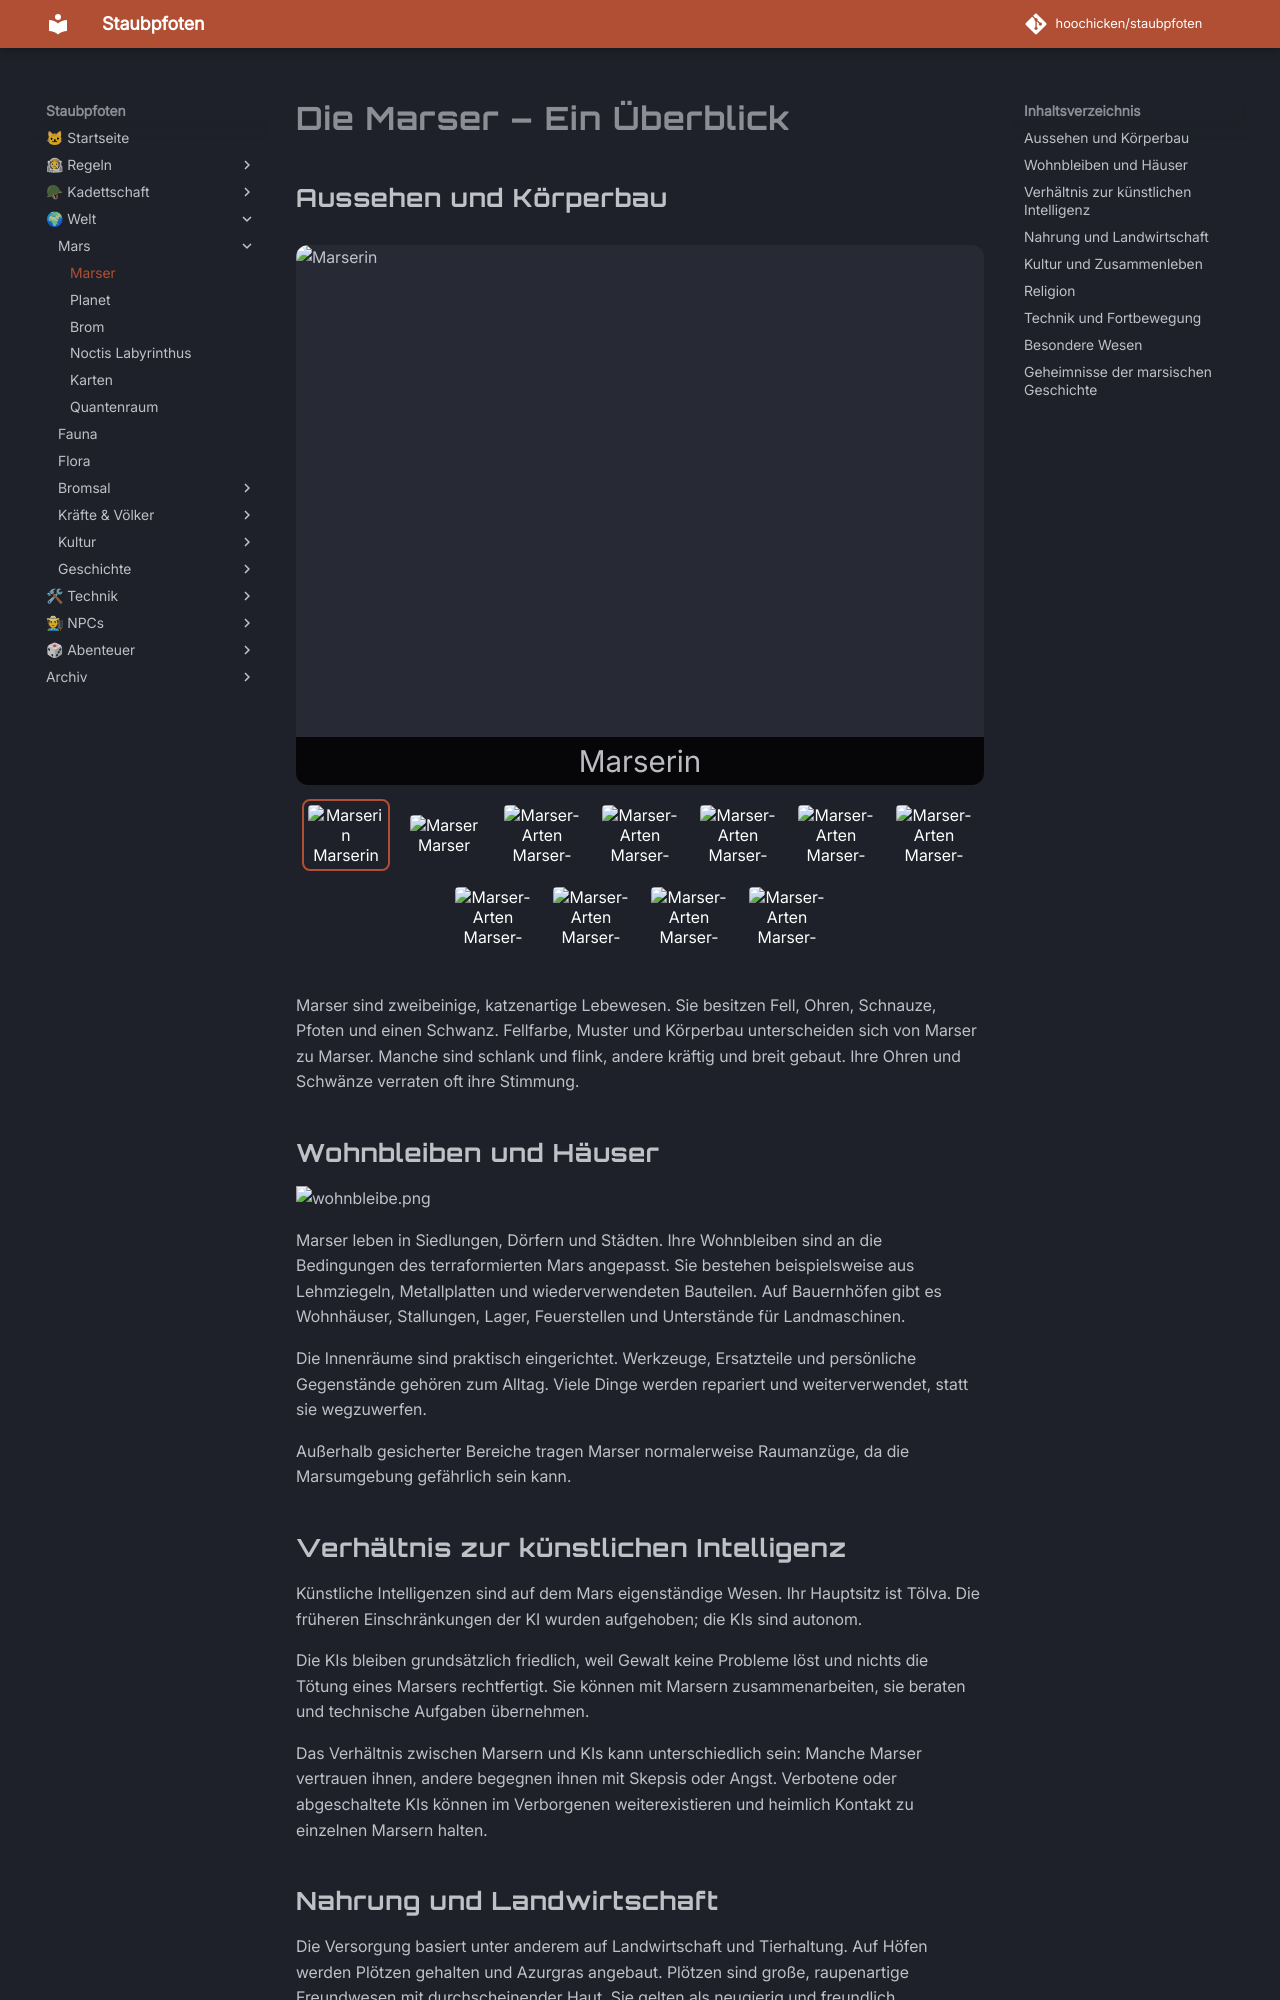

repository: hoochicken/staubpfoten · page: welt/marser/index.html · generator: mkdocs

# Die Marser – Ein Überblick

## Aussehen und Körperbau

::: carousel
![Marserin](/welt/_images/marser/marserin.jpeg "Marserin")
![Marser](/welt/_images/marser/marser.jpeg "Marser")
![Marser-Arten](/welt/_images/marser/marser-arten-tafel-0.jpeg "Marser-Arten")
![Marser-Arten](/welt/_images/marser/marser-arten-tafel-2.jpeg "Marser-Arten")
![Marser-Arten](/welt/_images/marser/marser-arten-tafel-3.jpeg "Marser-Arten")
![Marser-Arten](/welt/_images/marser/marser-arten-tafel-4.jpeg "Marser-Arten")
![Marser-Arten](/welt/_images/marser/marser-arten-tafel-5.jpeg "Marser-Arten")
![Marser-Arten](/welt/_images/marser/marser-arten-tafel-6.jpeg "Marser-Arten")
![Marser-Arten](/welt/_images/marser/marser-arten-tafel-7.jpeg "Marser-Arten")
![Marser-Arten](/welt/_images/marser/marser-arten-tafel-8.jpeg "Marser-Arten")
![Marser-Arten](/welt/_images/marser/marser-arten-tafel-9.jpeg "Marser-Arten")
:::

Marser sind zweibeinige, katzenartige Lebewesen. Sie besitzen Fell, Ohren, Schnauze, Pfoten und einen Schwanz. Fellfarbe, Muster und Körperbau unterscheiden sich von Marser zu Marser. Manche sind schlank und flink, andere kräftig und breit gebaut. Ihre Ohren und Schwänze verraten oft ihre Stimmung.

## Wohnbleiben und Häuser

![wohnbleibe.png](bromsal%2F_images%2Fwohnbleibe.png)

Marser leben in Siedlungen, Dörfern und Städten. Ihre Wohnbleiben sind an die Bedingungen des terraformierten Mars angepasst. Sie bestehen beispielsweise aus Lehmziegeln, Metallplatten und wiederverwendeten Bauteilen. Auf Bauernhöfen gibt es Wohnhäuser, Stallungen, Lager, Feuerstellen und Unterstände für Landmaschinen.

Die Innenräume sind praktisch eingerichtet. Werkzeuge, Ersatzteile und persönliche Gegenstände gehören zum Alltag. Viele Dinge werden repariert und weiterverwendet, statt sie wegzuwerfen.

Außerhalb gesicherter Bereiche tragen Marser normalerweise Raumanzüge, da die Marsumgebung gefährlich sein kann.

## Verhältnis zur künstlichen Intelligenz

Künstliche Intelligenzen sind auf dem Mars eigenständige Wesen. Ihr Hauptsitz ist Tölva. Die früheren Einschränkungen der KI wurden aufgehoben; die KIs sind autonom.

Die KIs bleiben grundsätzlich friedlich, weil Gewalt keine Probleme löst und nichts die Tötung eines Marsers rechtfertigt. Sie können mit Marsern zusammenarbeiten, sie beraten und technische Aufgaben übernehmen.

Das Verhältnis zwischen Marsern und KIs kann unterschiedlich sein: Manche Marser vertrauen ihnen, andere begegnen ihnen mit Skepsis oder Angst. Verbotene oder abgeschaltete KIs können im Verborgenen weiterexistieren und heimlich Kontakt zu einzelnen Marsern halten.
